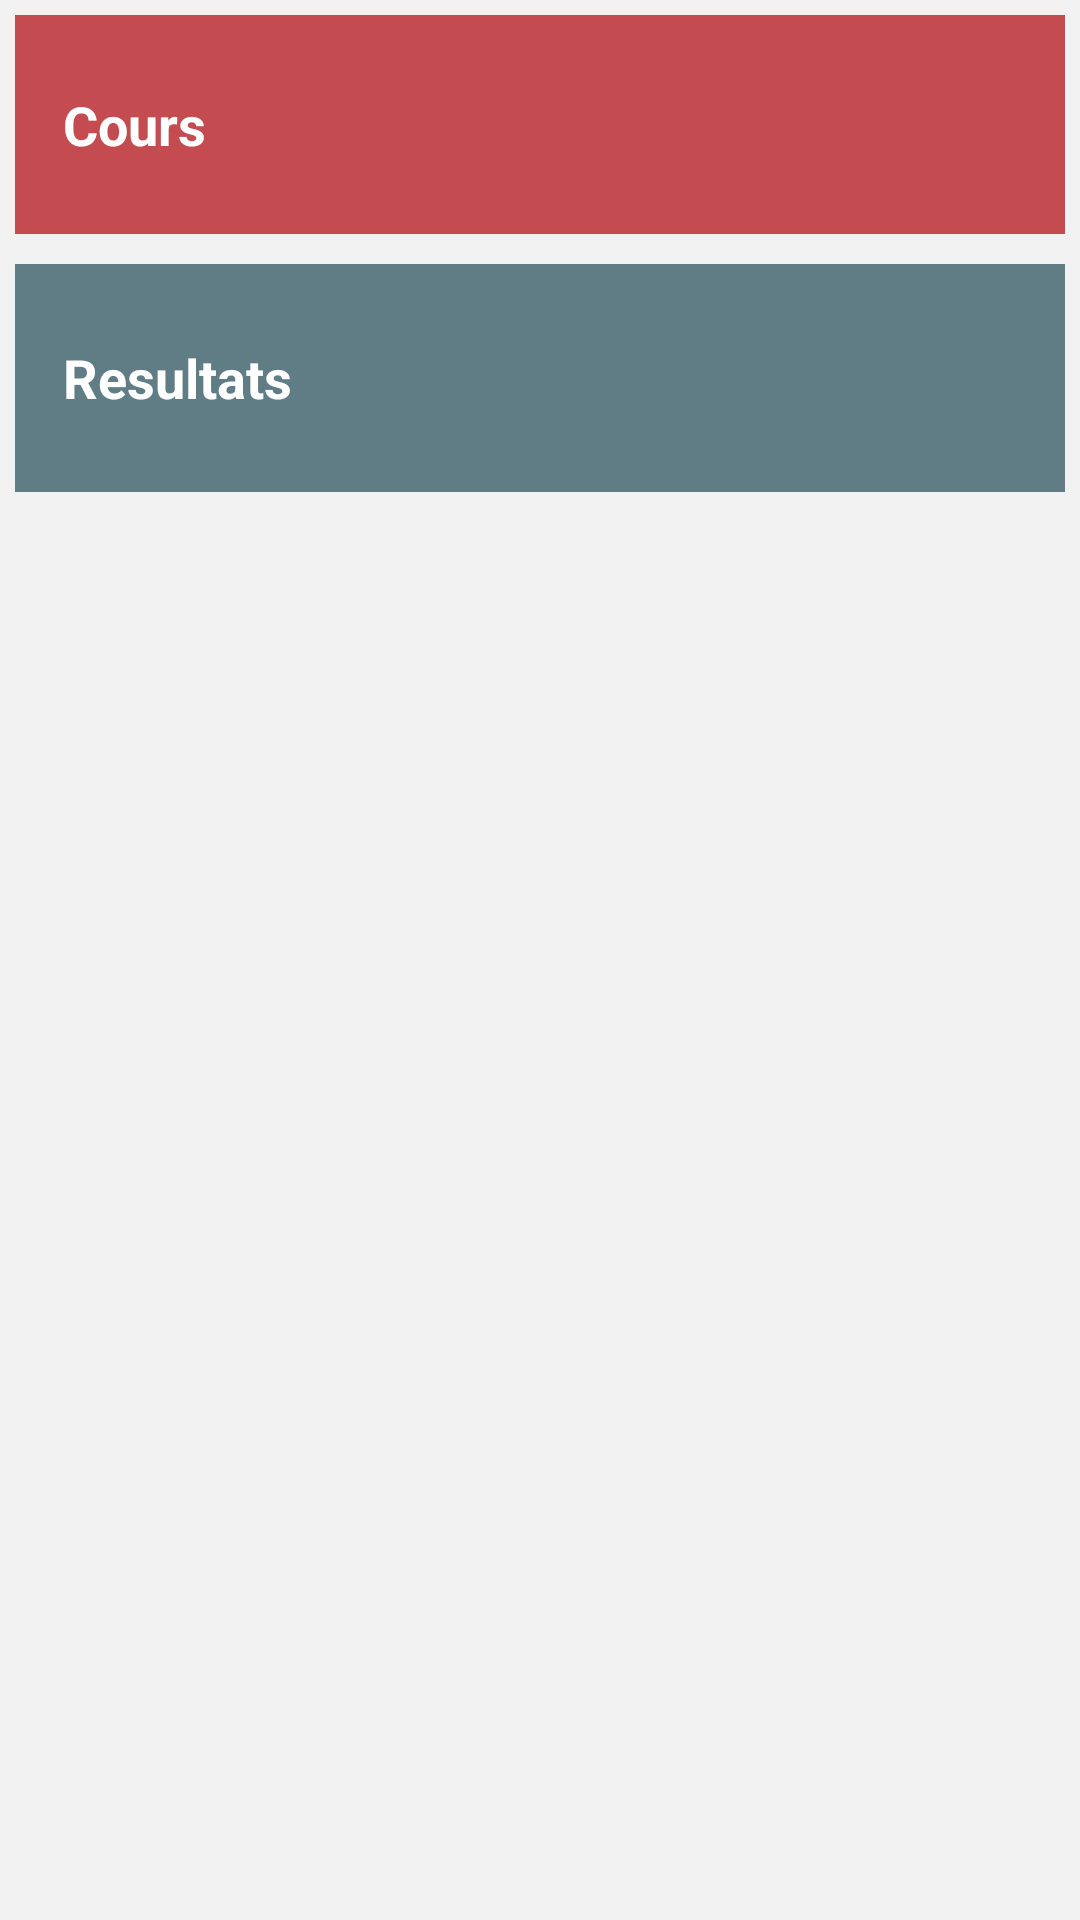

Produce the Android XML layout that renders to this screen, including the resource entries it uses.
<!-- AndroidManifest.xml: application theme Theme.UniversityIbnKhaldoun -->
<!-- res/layout/activity_dpt_math.xml -->
<?xml version="1.0" encoding="utf-8"?>
<androidx.constraintlayout.widget.ConstraintLayout xmlns:android="http://schemas.android.com/apk/res/android"
    xmlns:app="http://schemas.android.com/apk/res-auto"
    xmlns:tools="http://schemas.android.com/tools"
    android:layout_width="match_parent"
    android:layout_height="match_parent"
    tools:context=".Dpt_math">

    <LinearLayout
        android:layout_width="match_parent"
        android:layout_height="match_parent"
        android:orientation="vertical"
        android:background="#f2f2f2">
        
    <TextView
        android:id="@+id/DptMathcour"
        android:layout_width="match_parent"
        android:layout_height="73dp"
        android:text="Cours"
        android:background="#C44B4F"
        style="@style/CategoryStyle"/>

    <TextView
        android:id="@+id/DptMathresult"
        style="@style/CategoryStyle"
        android:layout_width="match_parent"
        android:layout_height="76dp"
        android:background="#607D86"
        android:text="Resultats" />

    </LinearLayout>
</androidx.constraintlayout.widget.ConstraintLayout>
<!-- resources referenced by this layout -->
<resources>
  <style name="CategoryStyle">
          <item name="android:layout_width">match_parent</item>
          <item name="android:layout_height">@dimen/list_item_height</item>
          <item name="android:gravity">center_vertical</item>
          <item name="android:padding">16dp</item>
          <item name="android:layout_margin">5sp</item>
          <item name="android:textColor">@android:color/white</item>
          <item name="android:textStyle">bold</item>
          <item name="android:textAppearance">?android:textAppearanceMedium</item>
      </style>
  <style name="Theme.UniversityIbnKhaldoun" parent="Theme.AppCompat.Light.DarkActionBar">
          <item name="colorPrimary">@color/AcueilColor</item>
          <item name="colorPrimaryDark">@color/black</item>
      </style>
  <dimen name="list_item_height">88dp</dimen>
  <color name="AcueilColor">#4B8378</color>
  <color name="black">#FF000000</color>
</resources>
